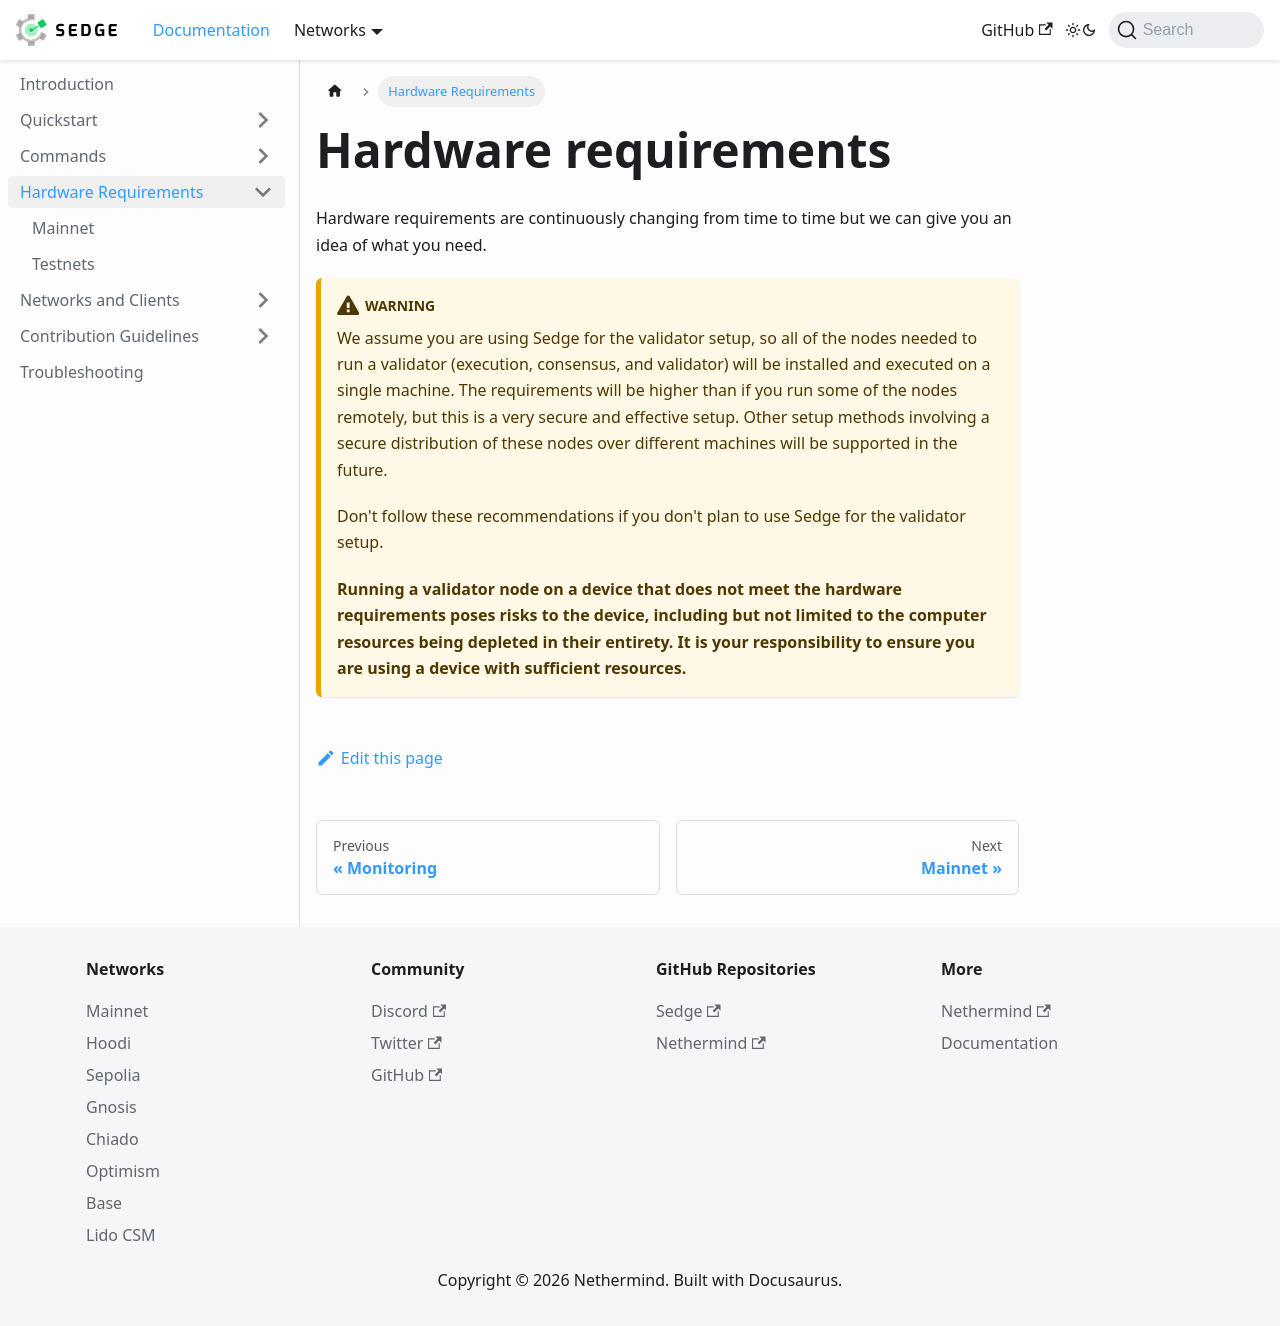

repository: NethermindEth/sedge · page: docs/hardware-requirements.html · generator: docusaurus

---
description: Hardware requirements for Ethereum validators
keywords:
  - requirements
  - hardware
  - Mainnet
  - Testnet
  - Storage
  - CPU
  - RAM
---

# Hardware requirements

Hardware requirements are continuously changing from time to time but we can give you an idea of what you need. 

:::caution Warning

We assume you are using Sedge for the validator setup, so all of the nodes needed to run a validator (execution, consensus, and validator) will be installed and executed on a single machine. The requirements will be higher than if you run some of the nodes remotely, but this is a very secure and effective setup. Other setup methods involving a secure distribution of these nodes over different machines will be supported in the future.

Don't follow these recommendations if you don't plan to use Sedge for the validator setup.

**Running a validator node on a device that does not meet the hardware requirements poses risks to the device, including but not limited to the computer resources being depleted in their entirety. It is your responsibility to ensure you are using a device with sufficient resources.**

:::
